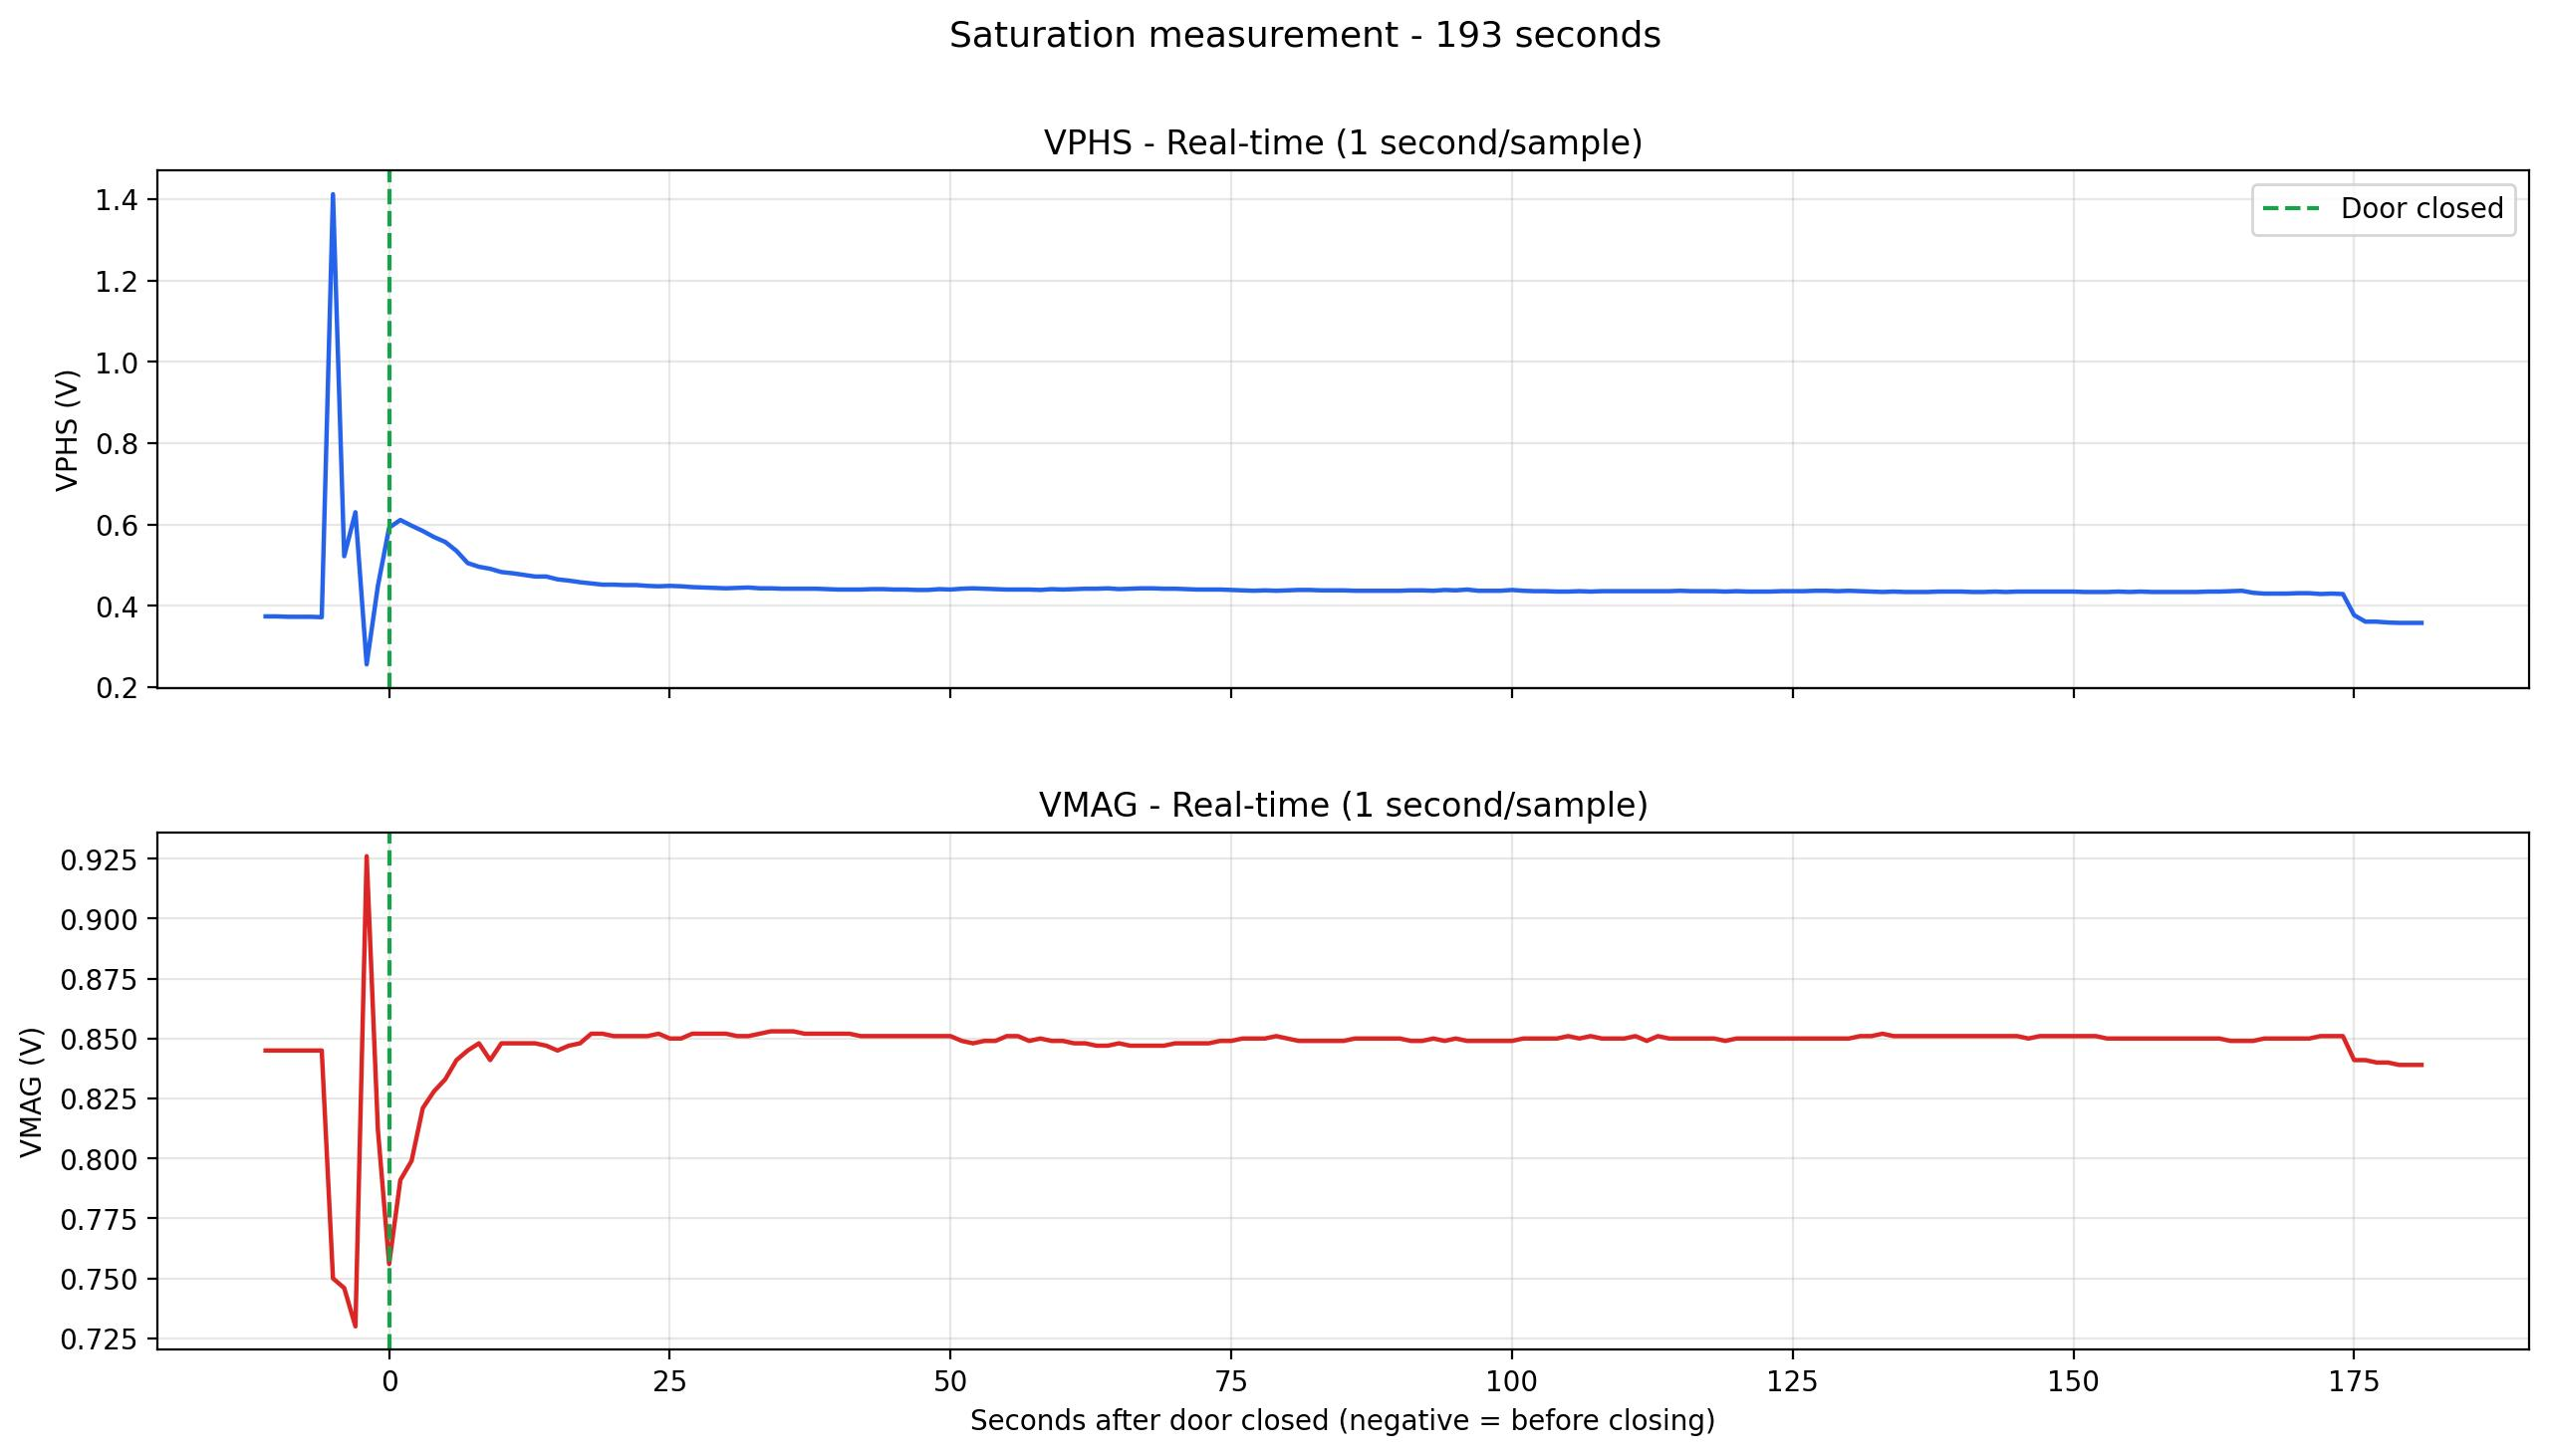

The data file committed next to this chart (first rows):
Arduino Second, Seconds After Door Closed, PC Date Time, VPHS, VMAG
1, -11, 2026-08-11 14:24:28, 0.374, 0.845
2, -10, 2026-08-11 14:24:29, 0.374, 0.845
3, -9, 2026-08-11 14:24:30, 0.373, 0.845
4, -8, 2026-08-11 14:24:31, 0.373, 0.845
5, -7, 2026-08-11 14:24:32, 0.373, 0.845
6, -6, 2026-08-11 14:24:33, 0.372, 0.845
7, -5, 2026-08-11 14:24:34, 1.412, 0.750
8, -4, 2026-08-11 14:24:35, 0.522, 0.746
9, -3, 2026-08-11 14:24:36, 0.630, 0.730
10, -2, 2026-08-11 14:24:37, 0.256, 0.926
11, -1, 2026-08-11 14:24:38, 0.449, 0.812
12, 0, 2026-08-11 14:24:39, 0.592, 0.756
13, 1, 2026-08-11 14:24:40, 0.611, 0.791
14, 2, 2026-08-11 14:24:41, 0.597, 0.799
15, 3, 2026-08-11 14:24:42, 0.584, 0.821
16, 4, 2026-08-11 14:24:43, 0.569, 0.828
17, 5, 2026-08-11 14:24:44, 0.557, 0.833
18, 6, 2026-08-11 14:24:45, 0.535, 0.841
19, 7, 2026-08-11 14:24:46, 0.505, 0.845
20, 8, 2026-08-11 14:24:47, 0.496, 0.848
21, 9, 2026-08-11 14:24:48, 0.491, 0.841
22, 10, 2026-08-11 14:24:49, 0.483, 0.848
23, 11, 2026-08-11 14:24:50, 0.480, 0.848
24, 12, 2026-08-11 14:24:51, 0.476, 0.848
25, 13, 2026-08-11 14:24:52, 0.472, 0.848
26, 14, 2026-08-11 14:24:53, 0.472, 0.847
27, 15, 2026-08-11 14:24:54, 0.465, 0.845
28, 16, 2026-08-11 14:24:55, 0.462, 0.847
29, 17, 2026-08-11 14:24:56, 0.458, 0.848
30, 18, 2026-08-11 14:24:57, 0.455, 0.852
31, 19, 2026-08-11 14:24:58, 0.452, 0.852
32, 20, 2026-08-11 14:24:59, 0.452, 0.851
33, 21, 2026-08-11 14:25:00, 0.451, 0.851
34, 22, 2026-08-11 14:25:01, 0.451, 0.851
35, 23, 2026-08-11 14:25:02, 0.449, 0.851
36, 24, 2026-08-11 14:25:03, 0.448, 0.852
37, 25, 2026-08-11 14:25:04, 0.449, 0.850
38, 26, 2026-08-11 14:25:05, 0.448, 0.850
39, 27, 2026-08-11 14:25:06, 0.446, 0.852
40, 28, 2026-08-11 14:25:07, 0.445, 0.852
41, 29, 2026-08-11 14:25:08, 0.444, 0.852
42, 30, 2026-08-11 14:25:09, 0.443, 0.852
43, 31, 2026-08-11 14:25:10, 0.444, 0.851
44, 32, 2026-08-11 14:25:11, 0.445, 0.851
45, 33, 2026-08-11 14:25:12, 0.443, 0.852
46, 34, 2026-08-11 14:25:13, 0.443, 0.853
47, 35, 2026-08-11 14:25:14, 0.442, 0.853
48, 36, 2026-08-11 14:25:15, 0.442, 0.853
49, 37, 2026-08-11 14:25:16, 0.442, 0.852
50, 38, 2026-08-11 14:25:17, 0.442, 0.852
51, 39, 2026-08-11 14:25:18, 0.441, 0.852
52, 40, 2026-08-11 14:25:19, 0.440, 0.852
53, 41, 2026-08-11 14:25:20, 0.440, 0.852
54, 42, 2026-08-11 14:25:21, 0.440, 0.851
55, 43, 2026-08-11 14:25:22, 0.441, 0.851
56, 44, 2026-08-11 14:25:23, 0.441, 0.851
57, 45, 2026-08-11 14:25:24, 0.440, 0.851
58, 46, 2026-08-11 14:25:25, 0.440, 0.851
59, 47, 2026-08-11 14:25:26, 0.439, 0.851
60, 48, 2026-08-11 14:25:27, 0.439, 0.851
... 133 more rows
